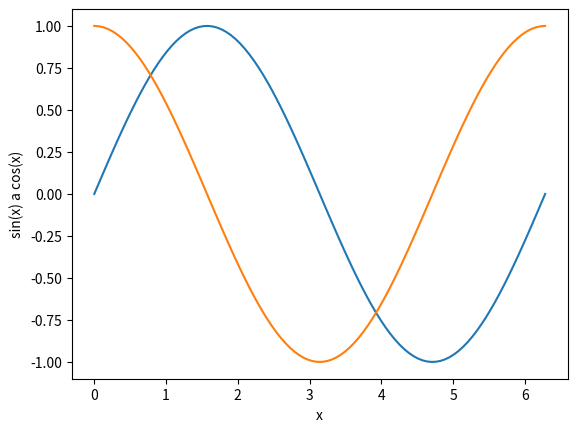

Python code for this plot:
# - vykreslení průběhů funkcí sin a cos
#   do jediného grafu

import matplotlib.pyplot as plt
import numpy as np

# hodnoty na x-ové ose
x = np.linspace(0, 2 * np.pi, 100)

# hodnoty na y-ové ose: první funkce
y1 = np.sin(x)

# hodnoty na y-ové ose: druhá funkce
y2 = np.cos(x)

# vykreslit průběh obou funkcí
plt.plot(x, y1, x, y2)

# popis os
plt.xlabel("x")
plt.ylabel("sin(x) a cos(x)")

# zobrazení grafu
plt.show()
